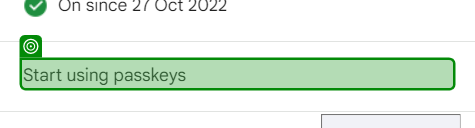
Workflow: Main

Step 1: get-text from the element 'Start using passkeys' in window 'Security' (chrome.exe)
